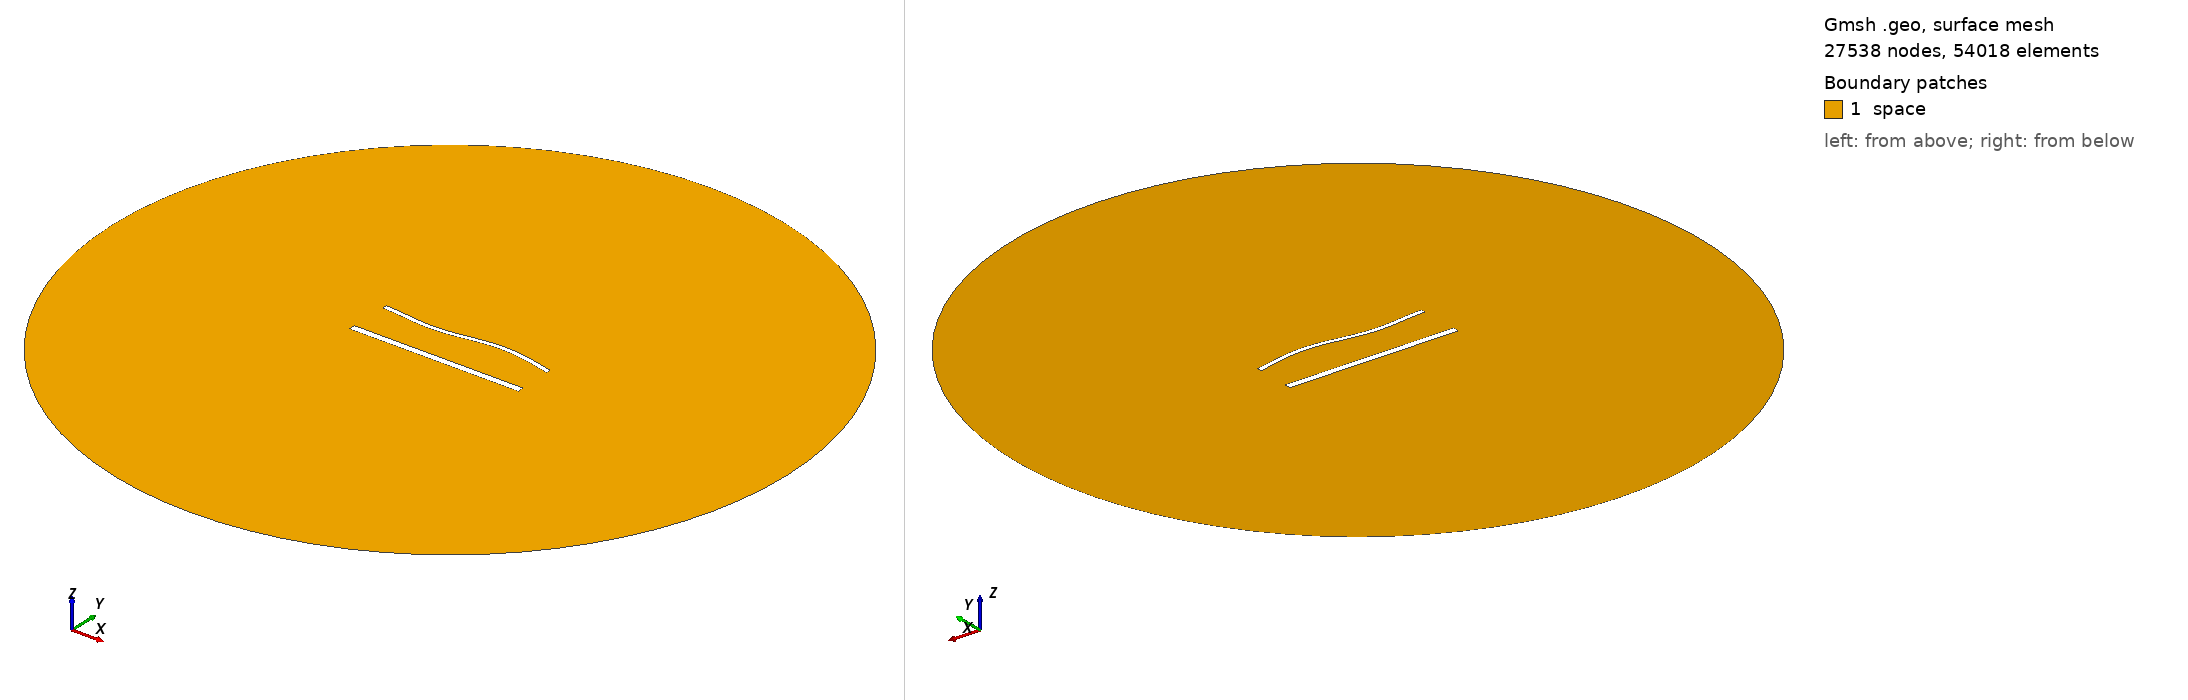

Gmsh geometry script, surface-meshed: 27538 nodes, 54018 surface elements. Boundary patches (legend numbers): 1 space. Left view from above one corner, right view from below the opposite corner. Legend entries are the model's physical surfaces. The drawing asked Gmsh for element sizes between 1% and 20% of the model's largest extent; the script's own settings can give other sizes.

=== 1820.geo (drawn) ===
//---------------------------------------
// Geometry kernel
//---------------------------------------

SetFactory("OpenCASCADE");



//---------------------------------------
// Parameters of the geometry
//---------------------------------------

// Overetch of the upper plate
overetch = 0.5;

// Distance between the plates
distance = 25.0;

// Discretization over the x axis (for the deformation)
nx = 50; 

// Length of the plate
L = 100 - overetch; 

// Number of modes
n = 4; 

// 1st mode coefficient
coeff(1) = 0.0;
beta(1) = 0.596864 * 3.1415926535 / L;

// 2nd mode coefficient
coeff(2) = 0.0;
beta(2) = 1.49418 * 3.1415926535 / L;

// 3rd mode coefficient
coeff(3) = -1.5;
beta(3) = 2.50025 * 3.1415926535 / L;

// 4th mode coefficient
coeff(4) = 0.0;
beta(4) = 3.49999 * 3.1415926535 / L;



//---------------------------------------
// Upper plate (deformed rectangle)
//---------------------------------------

// Coordiantes of the upper plate
xmin = -50;
xmax = 50 - overetch;

// Height of the upper plate
yheight = 4 - 2 * overetch;

// Indexes of the points
UpperID[] = {};
LowerID[] = {};
LeftID[] = {};
RightID[] = {};

// Point index
p = 1;

// Horizontal edges
For i In {1:nx}
    x = xmin + (i-1)*(xmax - xmin)/(nx-1);

    y_bottom = distance / 2 + overetch;
    For j In {1:n}
        C = (Cosh(beta(j)*L) + Cos(beta(j)*L)) / (Sinh(beta(j)*L) + Sin(beta(j)*L));
        y_bottom  = y_bottom + coeff(j) * (Cosh(beta(j)*(x+50)) - Cos(beta(j)*(x+50)) - C * (Sinh(beta(j)*(x+50)) - Sin(beta(j)*(x+50))));
    EndFor

    y_top = y_bottom + yheight;

    Point(p) = {x, y_top, 0, 1.0};
    UpperID[i] = p;
    p = p + 1;

    Point(p) = {x, y_bottom, 0, 1.0};
    LowerID[i] = p;
    p = p + 1;
EndFor

// Create point lists
UpperPts[] = {}; LowerPts[] = {};
For i In {1:nx}
  UpperPts[] += {UpperID[i]};
  LowerPts[] += {LowerID[i]};
EndFor

// Build splines
Spline(1) = {UpperPts[]};
Spline(2) = {LowerPts[]};
Line(3) = {LowerPts[nx-1], UpperPts[nx-1]};
Line(4) = {LowerPts[0], UpperPts[0]};

// Build the plane surface
Curve Loop(1) = {2, 3, -1, -4};
Plane Surface(1) = {1};



//---------------------------------------
// Lower plate (rectangle)
//---------------------------------------

// Vertices
Point(1001) = {-50, -distance/2, 0, 1.0};
Point(1002) = { 50, -distance/2, 0, 1.0};
Point(1003) = { 50,  -distance/2 + 4, 0, 1.0};
Point(1004) = {-50,  -distance/2 + 4, 0, 1.0};

// Edges
Line(5) = {1001, 1002};
Line(6) = {1002, 1003};
Line(7) = {1003, 1004};
Line(8) = {1004, 1001};

// Plane surface
Line Loop(2) = {5, 6, 7, 8};
Plane Surface(2) = {2}; 



//---------------------------------------
// Outer (fictious) boundary
//---------------------------------------

// Points
Point(1005) = {0, 0, 0};       // Center
Point(1006) = {200, 0, 0};     // Start point
Point(1007) = {0, 200, 0};     // 90 degrees
Point(1008) = {-200, 0, 0};    // 180 degrees
Point(1009) = {0, -200, 0};    // 270 degrees

// Circle arcs (each needs start, center, end)
Circle(9) = {1006, 1005, 1007};
Circle(10) = {1007, 1005, 1008};
Circle(11) = {1008, 1005, 1009};
Circle(12) = {1009, 1005, 1006};

// Plane surface for the entire domain
Curve Loop(3) = {9, 10, 11, 12};
Surface(3) = {3};

// Subtract the plates from the whole domain to obtain the actual domain where we want to solve the equations
BooleanDifference{ Surface{3}; Delete; }{ Surface{1}; Surface{2}; Delete; }




//---------------------------------------
// Transfinite Lines/Curves
//---------------------------------------

// Set the number of points on the boundaries
r = 6;
d = 0.15;

// Plates
Transfinite Curve {1} = 50*r/4 Using Progression 1;
Transfinite Line {2} = 50*r Using Progression 1;
Transfinite Curve {3, 4} = 2*r Using Progression 1+d;
Transfinite Line {5} = 50*r/4 Using Progression 1;
Transfinite Line {7} = 50*r Using Progression 1;
Transfinite Line {6} = 2*r Using Progression 1-d;
Transfinite Line {8} = 2*r Using Progression 1+d;

// Outer boundary
Transfinite Line {9, 10, 11, 12} = 20 Using Progression 1;



//---------------------------------------
// Physical groups
//---------------------------------------                

// Physical curves (boundaries)
Physical Line("force_segment", 10) = {2};
Physical Line("upper_plate", 11) = {1, 3, 4};
Physical Line("lower_plate", 12) = {5, 6, 7, 8};
Physical Line("boundary", 20) = {9, 10, 11, 12};

// Physical Surfaces
Physical Surface("space", 30) = {3};



//---------------------------------------
// 6. Generate the Mesh
//---------------------------------------

// 2D mesh generation
Mesh 2;
